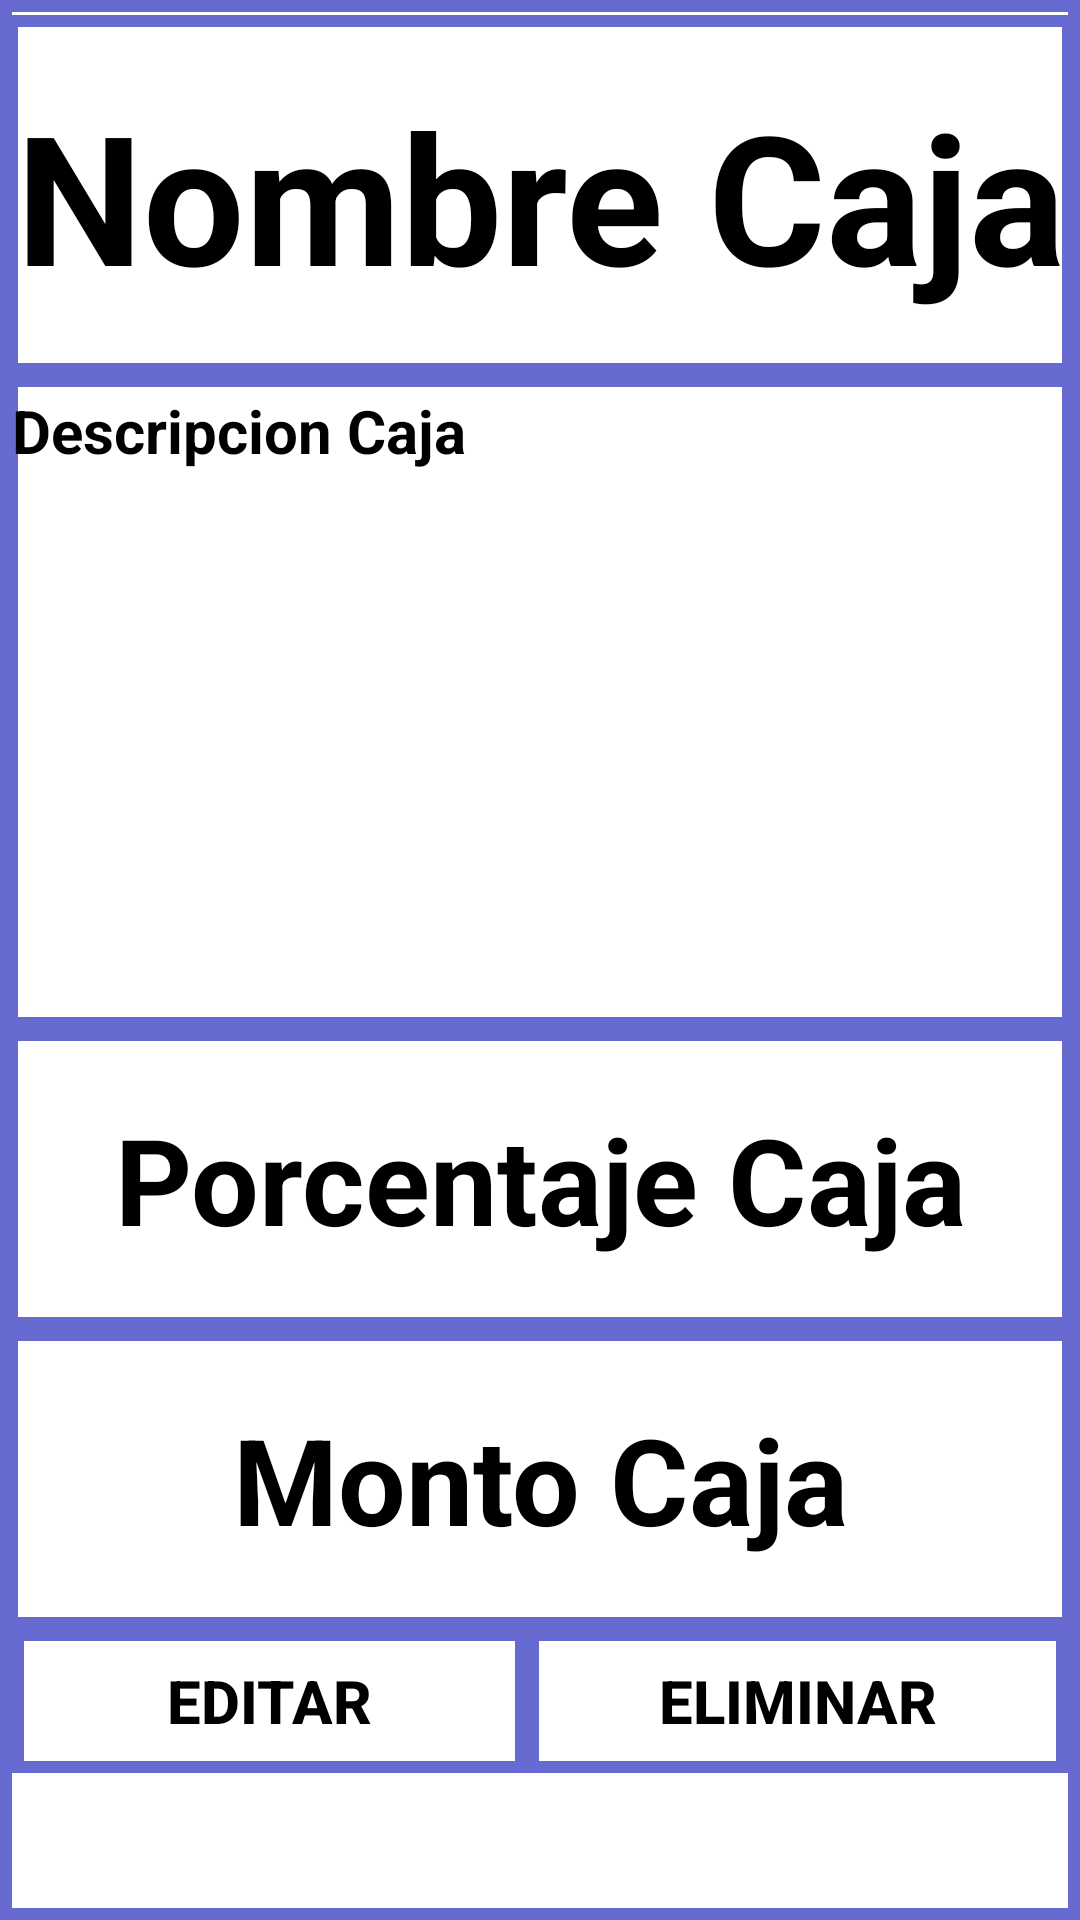

Write the Android layout XML for this screen, with the resource values it uses.
<!-- AndroidManifest.xml: application theme Theme.BaseDeDatosBlackSheep -->
<!-- res/layout/activity_caja_detalle.xml -->
<?xml version="1.0" encoding="utf-8"?>
<androidx.constraintlayout.widget.ConstraintLayout xmlns:android="http://schemas.android.com/apk/res/android"
    xmlns:app="http://schemas.android.com/apk/res-auto"
    xmlns:tools="http://schemas.android.com/tools"
    android:layout_width="match_parent"
    android:layout_height="match_parent"
    android:background="@drawable/fondo_de_pantalla3"
    tools:context=".CajaDetalle">

    <LinearLayout
        android:id="@+id/llDetalleCajas"
        android:layout_width="match_parent"
        android:layout_height="match_parent"
        android:background="@drawable/border_ui"
        android:orientation="vertical"
        tools:layout_editor_absoluteX="0dp"
        tools:layout_editor_absoluteY="0dp">

        <TextView
            android:id="@+id/tvNombreCaja"
            android:layout_width="match_parent"
            android:layout_height="120dp"
            android:layout_marginTop="0dp"
            android:background="@drawable/border_ui"
            android:gravity="center"
            android:text="Nombre Caja"
            android:textColor="@color/black"
            android:textSize="60sp"
            android:textStyle="bold" />

        <TextView
            android:id="@+id/tvDescripcionCaja"
            android:layout_width="match_parent"
            android:layout_height="218dp"
            android:background="@drawable/border_ui"
            android:gravity="left"
            android:text="Descripcion Caja"
            android:textColor="@color/black"
            android:textSize="20sp"
            android:textStyle="bold" />

        <TextView
            android:id="@+id/tvPorcentajeCaja"
            android:layout_width="match_parent"
            android:layout_height="100dp"
            android:background="@drawable/border_ui"
            android:gravity="center"
            android:text="Porcentaje Caja"
            android:textColor="@color/black"
            android:textSize="40sp"
            android:textStyle="bold" />

        <TextView
            android:id="@+id/tvMontoCaja"
            android:layout_width="match_parent"
            android:layout_height="100dp"
            android:background="@drawable/border_ui"
            android:gravity="center"
            android:text="Monto Caja"
            android:textColor="@color/black"
            android:textSize="40sp"
            android:textStyle="bold" />

        <LinearLayout
            android:id="@+id/llBotonesDetalleCaja"
            android:layout_width="match_parent"
            android:layout_height="58dp"
            android:orientation="horizontal">

            <Button
                android:id="@+id/btnEditarCaja"
                android:layout_width="wrap_content"
                android:layout_height="wrap_content"
                android:layout_marginLeft="2dp"
                android:layout_weight="1"
                android:background="@drawable/border_ui"
                android:onClick="onClick"
                android:text="Editar"
                android:textColor="@color/black"
                android:textSize="20dp"
                android:textStyle="bold" />

            <Button
                android:id="@+id/BtnEliminarCaja"
                android:layout_width="wrap_content"
                android:layout_height="wrap_content"
                android:layout_marginRight="2dp"
                android:layout_weight="1"
                android:background="@drawable/border_ui"
                android:onClick="onClick"
                android:text="Eliminar"
                android:textColor="@color/black"
                android:textSize="20dp"
                android:textStyle="bold" />
        </LinearLayout>
    </LinearLayout>


</androidx.constraintlayout.widget.ConstraintLayout>
<!-- resources referenced by this layout -->
<resources>
  <color name="black">#FF000000</color>
  <!-- drawable border_ui (drawable) -->
  <?xml version="1.0" encoding="utf-8"?>
  <shape xmlns:android="http://schemas.android.com/apk/res/android" android:shape="rectangle" >
       
      
      <solid android:color="#00000000" />
      <stroke android:color="@color/black" ></stroke>
      <stroke android:width="4dip" android:color="@color/colorAccent" />
      <padding
          android:right="2dp"
          android:left="2dp"
          android:top="5dp"
          android:bottom="5dp"
          ></padding>
  </shape>
  <style name="Theme.BaseDeDatosBlackSheep" parent="Theme.MaterialComponents.DayNight.DarkActionBar">
          
          <item name="colorPrimary">@color/purple_500</item>
          <item name="colorPrimaryVariant">@color/purple_700</item>
          <item name="colorOnPrimary">@color/white</item>
          
          <item name="colorSecondary">@color/teal_200</item>
          <item name="colorSecondaryVariant">@color/teal_700</item>
          <item name="colorOnSecondary">@color/black</item>
          
          <item name="android:statusBarColor" tools:targetApi="l">?attr/colorPrimaryVariant</item>
          
      </style>
  <color name="colorAccent">#666ad1</color>
  <color name="purple_500">#FF6200EE</color>
  <color name="purple_700">#FF3700B3</color>
  <color name="white">#FFFFFFFF</color>
  <color name="teal_200">#FF03DAC5</color>
  <color name="teal_700">#FF018786</color>
</resources>
